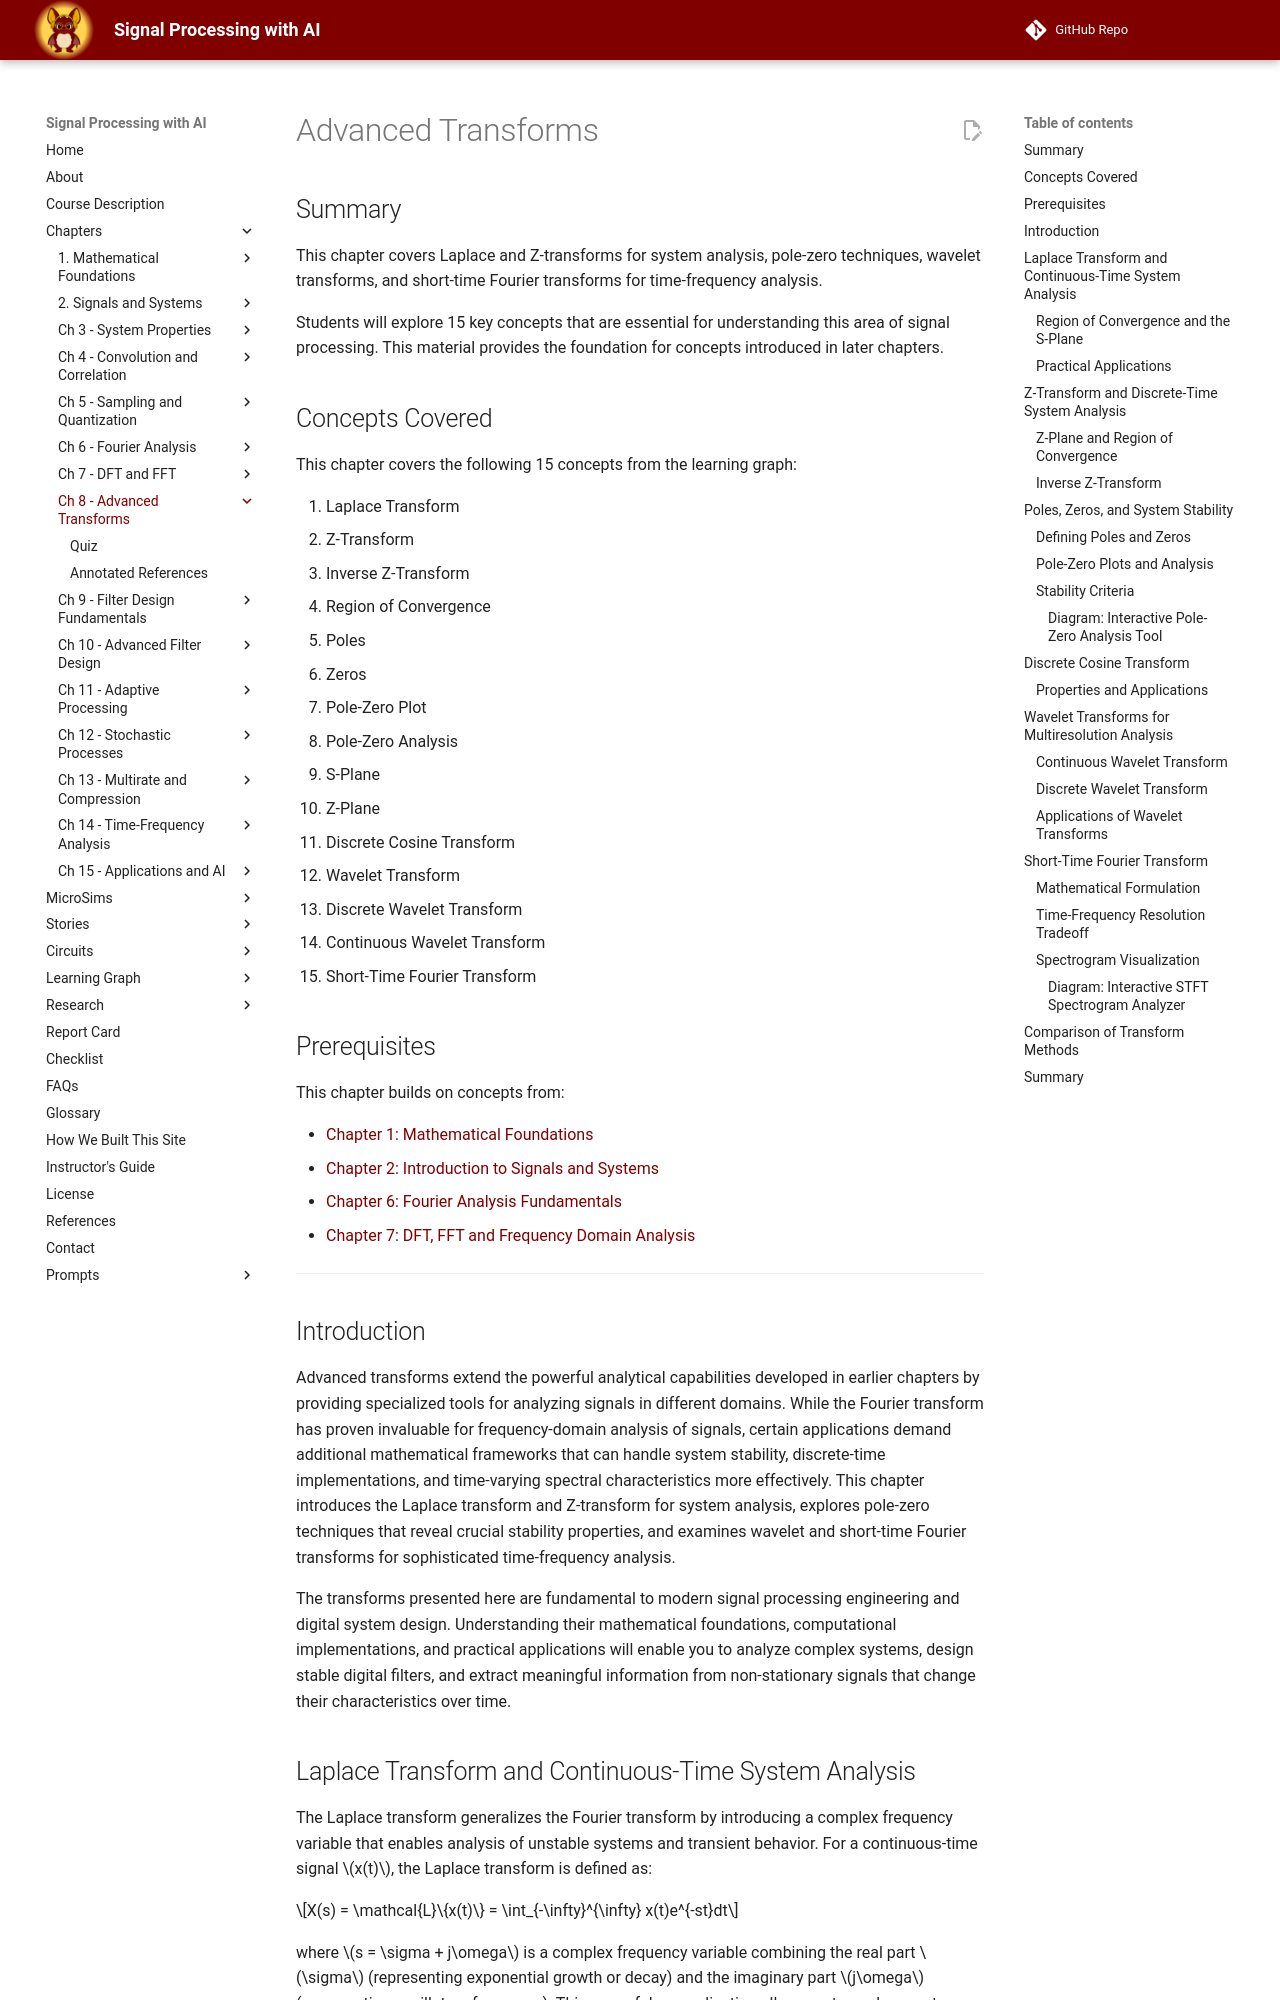

repository: dmccreary/signal-processing · page: chapters/08-advanced-transforms/index.html · generator: mkdocs

# Advanced Transforms

## Summary

This chapter covers Laplace and Z-transforms for system analysis, pole-zero techniques, wavelet transforms, and short-time Fourier transforms for time-frequency analysis.

Students will explore 15 key concepts that are essential for understanding this area of signal processing. This material provides the foundation for concepts introduced in later chapters.

## Concepts Covered

This chapter covers the following 15 concepts from the learning graph:

116. Laplace Transform
117. Z-Transform
118. Inverse Z-Transform
119. Region of Convergence
120. Poles
121. Zeros
122. Pole-Zero Plot
123. Pole-Zero Analysis
124. S-Plane
125. Z-Plane
126. Discrete Cosine Transform
127. Wavelet Transform
128. Discrete Wavelet Transform
129. Continuous Wavelet Transform
130. Short-Time Fourier Transform

## Prerequisites

This chapter builds on concepts from:

- [Chapter 1: Mathematical Foundations](../01-mathematical-foundations/index.md)
- [Chapter 2: Introduction to Signals and Systems](../02-introduction-to-signals-and-systems/index.md)
- [Chapter 6: Fourier Analysis Fundamentals](../06-fourier-analysis-fundamentals/index.md)
- [Chapter 7: DFT, FFT and Frequency Domain Analysis](../07-dft-fft-and-frequency-domain-analysis/index.md)

---

## Introduction

Advanced transforms extend the powerful analytical capabilities developed in earlier chapters by providing specialized tools for analyzing signals in different domains. While the Fourier transform has proven invaluable for frequency-domain analysis of signals, certain applications demand additional mathematical frameworks that can handle system stability, discrete-time implementations, and time-varying spectral characteristics more effectively. This chapter introduces the Laplace transform and Z-transform for system analysis, explores pole-zero techniques that reveal crucial stability properties, and examines wavelet and short-time Fourier transforms for sophisticated time-frequency analysis.

The transforms presented here are fundamental to modern signal processing engineering and digital system design. Understanding their mathematical foundations, computational implementations, and practical applications will enable you to analyze complex systems, design stable digital filters, and extract meaningful information from non-stationary signals that change their characteristics over time.

## Laplace Transform and Continuous-Time System Analysis

The Laplace transform generalizes the Fourier transform by introducing a complex frequency variable that enables analysis of unstable systems and transient behavior. For a continuous-time signal $x(t)$, the Laplace transform is defined as:

$$X(s) = \mathcal{L}\{x(t)\} = \int_{-\infty}^{\infty} x(t)e^{-st}dt$$

where $s = \sigma + j\omega$ is a complex frequency variable combining the real part $\sigma$ (representing exponential growth or decay) and the imaginary part $j\omega$ (representing oscillatory frequency). This powerful generalization allows us to analyze systems that the Fourier transform cannot handle directly.
